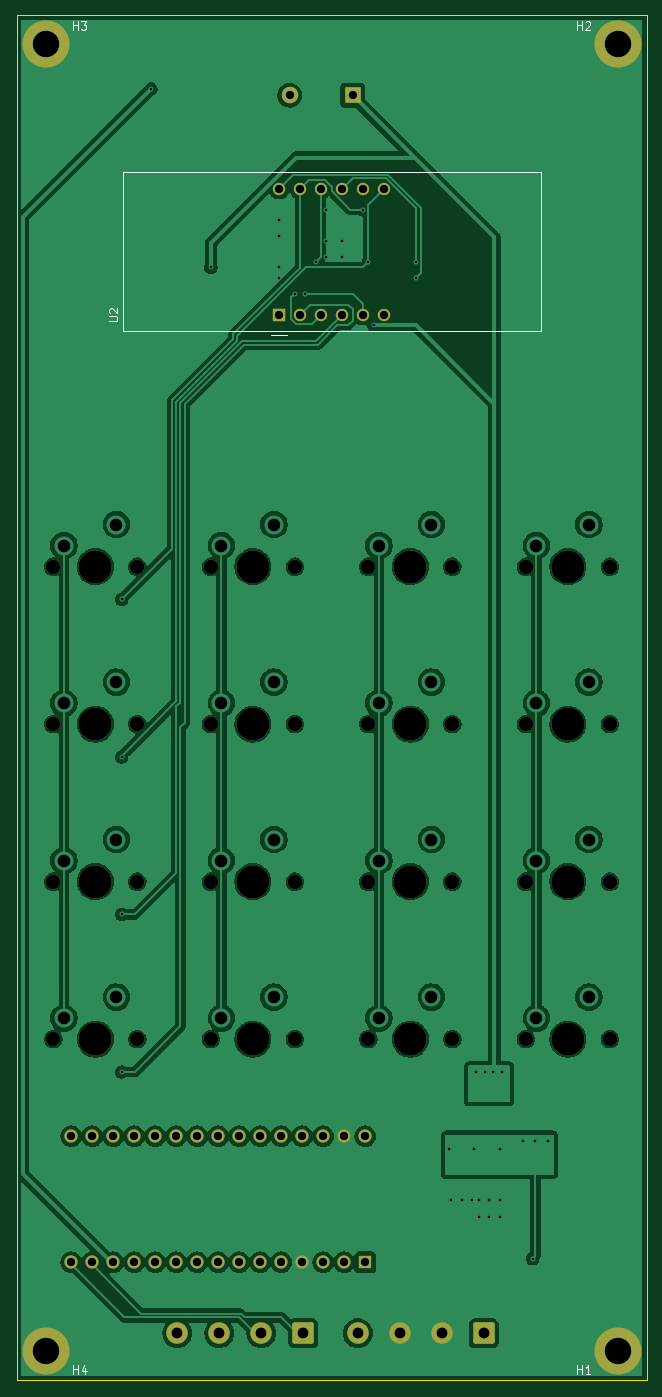
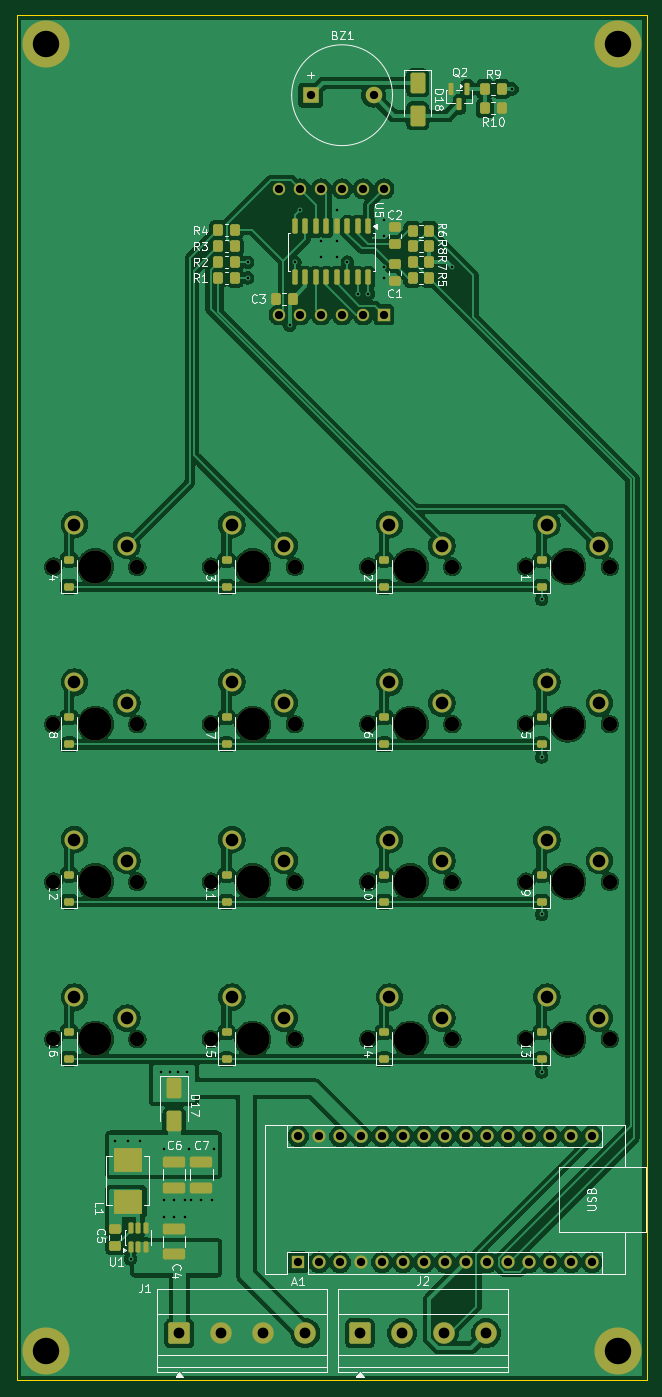
Circuit board: 9 layer files. Board 76.2 x 165.1 mm.
- bottom_copper: microwave-B_Cu.gbl (413510 bytes)
- bottom_mask: microwave-B_Mask.gbs (10085 bytes)
- bottom_silk: microwave-B_Silkscreen.gbo (64113 bytes)
- outline: microwave-Edge_Cuts.gm1 (608 bytes)
- top_copper: microwave-F_Cu.gtl (283612 bytes)
- top_mask: microwave-F_Mask.gts (4748 bytes)
- top_silk: microwave-F_Silkscreen.gto (3764 bytes)
- drill: microwave-NPTH.drl (1196 bytes)
- drill: microwave-PTH.drl (2659 bytes)

=== bottom_copper: microwave-B_Cu.gbl (413510 bytes, source omitted) ===
=== bottom_mask: microwave-B_Mask.gbs (10085 bytes, source omitted) ===
=== bottom_silk: microwave-B_Silkscreen.gbo (64113 bytes, source omitted) ===
=== outline: microwave-Edge_Cuts.gm1 ===
%TF.GenerationSoftware,KiCad,Pcbnew,10.0.4*%
%TF.CreationDate,2026-10-11T15:14:39-06:00*%
%TF.ProjectId,microwave,6d696372-6f77-4617-9665-2e6b69636164,rev?*%
%TF.SameCoordinates,Original*%
%TF.FileFunction,Profile,NP*%
%FSLAX46Y46*%
G04 Gerber Fmt 4.6, Leading zero omitted, Abs format (unit mm)*
G04 Created by KiCad (PCBNEW 10.0.4) date 2026-10-11 15:14:39*
%MOMM*%
%LPD*%
G01*
G04 APERTURE LIST*
%TA.AperFunction,Profile*%
%ADD10C,0.050000*%
%TD*%
G04 APERTURE END LIST*
D10*
X25400000Y-25400000D02*
X101600000Y-25400000D01*
X101600000Y-190500000D01*
X25400000Y-190500000D01*
X25400000Y-25400000D01*
M02*

=== top_copper: microwave-F_Cu.gtl (283612 bytes, source omitted) ===
=== top_mask: microwave-F_Mask.gts ===
%TF.GenerationSoftware,KiCad,Pcbnew,10.0.4*%
%TF.CreationDate,2026-10-11T15:14:39-06:00*%
%TF.ProjectId,microwave,6d696372-6f77-4617-9665-2e6b69636164,rev?*%
%TF.SameCoordinates,Original*%
%TF.FileFunction,Soldermask,Top*%
%TF.FilePolarity,Negative*%
%FSLAX46Y46*%
G04 Gerber Fmt 4.6, Leading zero omitted, Abs format (unit mm)*
G04 Created by KiCad (PCBNEW 10.0.4) date 2026-10-11 15:14:39*
%MOMM*%
%LPD*%
G01*
G04 APERTURE LIST*
G04 Aperture macros list*
%AMRoundRect*
0 Rectangle with rounded corners*
0 $1 Rounding radius*
0 $2 $3 $4 $5 $6 $7 $8 $9 X,Y pos of 4 corners*
0 Add a 4 corners polygon primitive as box body*
4,1,4,$2,$3,$4,$5,$6,$7,$8,$9,$2,$3,0*
0 Add four circle primitives for the rounded corners*
1,1,$1+$1,$2,$3*
1,1,$1+$1,$4,$5*
1,1,$1+$1,$6,$7*
1,1,$1+$1,$8,$9*
0 Add four rect primitives between the rounded corners*
20,1,$1+$1,$2,$3,$4,$5,0*
20,1,$1+$1,$4,$5,$6,$7,0*
20,1,$1+$1,$6,$7,$8,$9,0*
20,1,$1+$1,$8,$9,$2,$3,0*%
G04 Aperture macros list end*
%ADD10C,1.750000*%
%ADD11C,3.987800*%
%ADD12C,3.600000*%
%ADD13C,5.700000*%
%ADD14R,1.500000X1.500000*%
%ADD15C,1.500000*%
%ADD16RoundRect,0.250000X1.050000X1.050000X-1.050000X1.050000X-1.050000X-1.050000X1.050000X-1.050000X0*%
%ADD17C,2.600000*%
%ADD18R,2.000000X2.000000*%
%ADD19C,2.000000*%
%ADD20R,1.600000X1.600000*%
%ADD21O,1.600000X1.600000*%
G04 APERTURE END LIST*
D10*
%TO.C,MX9*%
X29845000Y-130175000D03*
D11*
X34925000Y-130175000D03*
D10*
X40005000Y-130175000D03*
%TD*%
%TO.C,MX10*%
X48895000Y-130175000D03*
D11*
X53975000Y-130175000D03*
D10*
X59055000Y-130175000D03*
%TD*%
%TO.C,MX3*%
X67945000Y-92075000D03*
D11*
X73025000Y-92075000D03*
D10*
X78105000Y-92075000D03*
%TD*%
%TO.C,MX1*%
X29845000Y-92075000D03*
D11*
X34925000Y-92075000D03*
D10*
X40005000Y-92075000D03*
%TD*%
D12*
%TO.C,H2*%
X98100000Y-28900000D03*
D13*
X98100000Y-28900000D03*
%TD*%
D10*
%TO.C,MX13*%
X29845000Y-149225000D03*
D11*
X34925000Y-149225000D03*
D10*
X40005000Y-149225000D03*
%TD*%
%TO.C,MX8*%
X86995000Y-111125000D03*
D11*
X92075000Y-111125000D03*
D10*
X97155000Y-111125000D03*
%TD*%
%TO.C,MX5*%
X29845000Y-111125000D03*
D11*
X34925000Y-111125000D03*
D10*
X40005000Y-111125000D03*
%TD*%
%TO.C,MX14*%
X48895000Y-149225000D03*
D11*
X53975000Y-149225000D03*
D10*
X59055000Y-149225000D03*
%TD*%
%TO.C,MX2*%
X48895000Y-92075000D03*
D11*
X53975000Y-92075000D03*
D10*
X59055000Y-92075000D03*
%TD*%
%TO.C,MX7*%
X67945000Y-111125000D03*
D11*
X73025000Y-111125000D03*
D10*
X78105000Y-111125000D03*
%TD*%
%TO.C,MX16*%
X86995000Y-149225000D03*
D11*
X92075000Y-149225000D03*
D10*
X97155000Y-149225000D03*
%TD*%
%TO.C,MX6*%
X48895000Y-111125000D03*
D11*
X53975000Y-111125000D03*
D10*
X59055000Y-111125000D03*
%TD*%
D12*
%TO.C,H1*%
X98100000Y-187000000D03*
D13*
X98100000Y-187000000D03*
%TD*%
D10*
%TO.C,MX4*%
X86995000Y-92075000D03*
D11*
X92075000Y-92075000D03*
D10*
X97155000Y-92075000D03*
%TD*%
D12*
%TO.C,H4*%
X28900000Y-187000000D03*
D13*
X28900000Y-187000000D03*
%TD*%
D14*
%TO.C,U2*%
X57150000Y-61620000D03*
D15*
X59690000Y-61620000D03*
X62230000Y-61620000D03*
X64770000Y-61620000D03*
X67310000Y-61620000D03*
X69850000Y-61620000D03*
X69850000Y-46380000D03*
X67310000Y-46380000D03*
X64770000Y-46380000D03*
X62230000Y-46380000D03*
X59690000Y-46380000D03*
X57150000Y-46380000D03*
%TD*%
D10*
%TO.C,MX12*%
X86995000Y-130175000D03*
D11*
X92075000Y-130175000D03*
D10*
X97155000Y-130175000D03*
%TD*%
D12*
%TO.C,H3*%
X28900000Y-28900000D03*
D13*
X28900000Y-28900000D03*
%TD*%
D10*
%TO.C,MX15*%
X67945000Y-149225000D03*
D11*
X73025000Y-149225000D03*
D10*
X78105000Y-149225000D03*
%TD*%
%TO.C,MX11*%
X67945000Y-130175000D03*
D11*
X73025000Y-130175000D03*
D10*
X78105000Y-130175000D03*
%TD*%
D16*
%TO.C,J2*%
X60071000Y-184785000D03*
D17*
X54991000Y-184785000D03*
X49911000Y-184785000D03*
X44831000Y-184785000D03*
%TD*%
D16*
%TO.C,J1*%
X81915000Y-184785000D03*
D17*
X76835000Y-184785000D03*
X71755000Y-184785000D03*
X66675000Y-184785000D03*
%TD*%
D18*
%TO.C,BZ1*%
X66030000Y-35052000D03*
D19*
X58430000Y-35052000D03*
%TD*%
D20*
%TO.C,A1*%
X67564000Y-176212500D03*
D21*
X65024000Y-176212500D03*
X62484000Y-176212500D03*
X59944000Y-176212500D03*
X57404000Y-176212500D03*
X54864000Y-176212500D03*
X52324000Y-176212500D03*
X49784000Y-176212500D03*
X47244000Y-176212500D03*
X44704000Y-176212500D03*
X42164000Y-176212500D03*
X39624000Y-176212500D03*
X37084000Y-176212500D03*
X34544000Y-176212500D03*
X32004000Y-176212500D03*
X32004000Y-160972500D03*
X34544000Y-160972500D03*
X37084000Y-160972500D03*
X39624000Y-160972500D03*
X42164000Y-160972500D03*
X44704000Y-160972500D03*
X47244000Y-160972500D03*
X49784000Y-160972500D03*
X52324000Y-160972500D03*
X54864000Y-160972500D03*
X57404000Y-160972500D03*
X59944000Y-160972500D03*
X62484000Y-160972500D03*
X65024000Y-160972500D03*
X67564000Y-160972500D03*
%TD*%
M02*

=== top_silk: microwave-F_Silkscreen.gto ===
%TF.GenerationSoftware,KiCad,Pcbnew,10.0.4*%
%TF.CreationDate,2026-10-11T15:14:39-06:00*%
%TF.ProjectId,microwave,6d696372-6f77-4617-9665-2e6b69636164,rev?*%
%TF.SameCoordinates,Original*%
%TF.FileFunction,Legend,Top*%
%TF.FilePolarity,Positive*%
%FSLAX46Y46*%
G04 Gerber Fmt 4.6, Leading zero omitted, Abs format (unit mm)*
G04 Created by KiCad (PCBNEW 10.0.4) date 2026-10-11 15:14:39*
%MOMM*%
%LPD*%
G01*
G04 APERTURE LIST*
%ADD10C,0.150000*%
%ADD11C,0.120000*%
G04 APERTURE END LIST*
D10*
X93218095Y-27124819D02*
X93218095Y-26124819D01*
X93218095Y-26601009D02*
X93789523Y-26601009D01*
X93789523Y-27124819D02*
X93789523Y-26124819D01*
X94218095Y-26220057D02*
X94265714Y-26172438D01*
X94265714Y-26172438D02*
X94360952Y-26124819D01*
X94360952Y-26124819D02*
X94599047Y-26124819D01*
X94599047Y-26124819D02*
X94694285Y-26172438D01*
X94694285Y-26172438D02*
X94741904Y-26220057D01*
X94741904Y-26220057D02*
X94789523Y-26315295D01*
X94789523Y-26315295D02*
X94789523Y-26410533D01*
X94789523Y-26410533D02*
X94741904Y-26553390D01*
X94741904Y-26553390D02*
X94170476Y-27124819D01*
X94170476Y-27124819D02*
X94789523Y-27124819D01*
X93218095Y-189684819D02*
X93218095Y-188684819D01*
X93218095Y-189161009D02*
X93789523Y-189161009D01*
X93789523Y-189684819D02*
X93789523Y-188684819D01*
X94789523Y-189684819D02*
X94218095Y-189684819D01*
X94503809Y-189684819D02*
X94503809Y-188684819D01*
X94503809Y-188684819D02*
X94408571Y-188827676D01*
X94408571Y-188827676D02*
X94313333Y-188922914D01*
X94313333Y-188922914D02*
X94218095Y-188970533D01*
X32258095Y-189684819D02*
X32258095Y-188684819D01*
X32258095Y-189161009D02*
X32829523Y-189161009D01*
X32829523Y-189684819D02*
X32829523Y-188684819D01*
X33734285Y-189018152D02*
X33734285Y-189684819D01*
X33496190Y-188637200D02*
X33258095Y-189351485D01*
X33258095Y-189351485D02*
X33877142Y-189351485D01*
X36604819Y-62381904D02*
X37414342Y-62381904D01*
X37414342Y-62381904D02*
X37509580Y-62334285D01*
X37509580Y-62334285D02*
X37557200Y-62286666D01*
X37557200Y-62286666D02*
X37604819Y-62191428D01*
X37604819Y-62191428D02*
X37604819Y-62000952D01*
X37604819Y-62000952D02*
X37557200Y-61905714D01*
X37557200Y-61905714D02*
X37509580Y-61858095D01*
X37509580Y-61858095D02*
X37414342Y-61810476D01*
X37414342Y-61810476D02*
X36604819Y-61810476D01*
X36700057Y-61381904D02*
X36652438Y-61334285D01*
X36652438Y-61334285D02*
X36604819Y-61239047D01*
X36604819Y-61239047D02*
X36604819Y-61000952D01*
X36604819Y-61000952D02*
X36652438Y-60905714D01*
X36652438Y-60905714D02*
X36700057Y-60858095D01*
X36700057Y-60858095D02*
X36795295Y-60810476D01*
X36795295Y-60810476D02*
X36890533Y-60810476D01*
X36890533Y-60810476D02*
X37033390Y-60858095D01*
X37033390Y-60858095D02*
X37604819Y-61429523D01*
X37604819Y-61429523D02*
X37604819Y-60810476D01*
X32258095Y-27124819D02*
X32258095Y-26124819D01*
X32258095Y-26601009D02*
X32829523Y-26601009D01*
X32829523Y-27124819D02*
X32829523Y-26124819D01*
X33210476Y-26124819D02*
X33829523Y-26124819D01*
X33829523Y-26124819D02*
X33496190Y-26505771D01*
X33496190Y-26505771D02*
X33639047Y-26505771D01*
X33639047Y-26505771D02*
X33734285Y-26553390D01*
X33734285Y-26553390D02*
X33781904Y-26601009D01*
X33781904Y-26601009D02*
X33829523Y-26696247D01*
X33829523Y-26696247D02*
X33829523Y-26934342D01*
X33829523Y-26934342D02*
X33781904Y-27029580D01*
X33781904Y-27029580D02*
X33734285Y-27077200D01*
X33734285Y-27077200D02*
X33639047Y-27124819D01*
X33639047Y-27124819D02*
X33353333Y-27124819D01*
X33353333Y-27124819D02*
X33258095Y-27077200D01*
X33258095Y-27077200D02*
X33210476Y-27029580D01*
%TO.C,U2*%
D11*
X38230000Y-63620000D02*
X38230000Y-44380000D01*
X38230000Y-63620000D02*
X88770000Y-63620000D01*
X56150000Y-64000000D02*
X58150000Y-64000000D01*
X88770000Y-44380000D02*
X38230000Y-44380000D01*
X88770000Y-63620000D02*
X88770000Y-44380000D01*
%TD*%
M02*

=== drill: microwave-NPTH.drl ===
M48
; DRILL file KiCad 10.0.4 date 2026-10-11T15:14:39
; FORMAT={-:-/ absolute / metric / decimal}
; #@! TF.CreationDate,2026-10-11T15:14:39-06:00
; #@! TF.GenerationSoftware,Kicad,Pcbnew,10.0.4
; #@! TF.FileFunction,NonPlated,1,2,NPTH
FMAT,2
METRIC
; #@! TA.AperFunction,NonPlated,NPTH,ComponentDrill
T1C1.750
; #@! TA.AperFunction,NonPlated,NPTH,ComponentDrill
T2C3.988
%
G90
G05
T1
X29.845Y-92.075
X29.845Y-111.125
X29.845Y-130.175
X29.845Y-149.225
X40.005Y-92.075
X40.005Y-111.125
X40.005Y-130.175
X40.005Y-149.225
X48.895Y-92.075
X48.895Y-111.125
X48.895Y-130.175
X48.895Y-149.225
X59.055Y-92.075
X59.055Y-111.125
X59.055Y-130.175
X59.055Y-149.225
X67.945Y-92.075
X67.945Y-111.125
X67.945Y-130.175
X67.945Y-149.225
X78.105Y-92.075
X78.105Y-111.125
X78.105Y-130.175
X78.105Y-149.225
X86.995Y-92.075
X86.995Y-111.125
X86.995Y-130.175
X86.995Y-149.225
X97.155Y-92.075
X97.155Y-111.125
X97.155Y-130.175
X97.155Y-149.225
T2
X34.925Y-92.075
X34.925Y-111.125
X34.925Y-130.175
X34.925Y-149.225
X53.975Y-92.075
X53.975Y-111.125
X53.975Y-130.175
X53.975Y-149.225
X73.025Y-92.075
X73.025Y-111.125
X73.025Y-130.175
X73.025Y-149.225
X92.075Y-92.075
X92.075Y-111.125
X92.075Y-130.175
X92.075Y-149.225
M30

=== drill: microwave-PTH.drl ===
M48
; DRILL file KiCad 10.0.4 date 2026-10-11T15:14:39
; FORMAT={-:-/ absolute / metric / decimal}
; #@! TF.CreationDate,2026-10-11T15:14:39-06:00
; #@! TF.GenerationSoftware,Kicad,Pcbnew,10.0.4
; #@! TF.FileFunction,Plated,1,2,PTH
FMAT,2
METRIC
; #@! TA.AperFunction,Plated,PTH,ViaDrill
T1C0.305
; #@! TA.AperFunction,Plated,PTH,ComponentDrill
T2C1.000
; #@! TA.AperFunction,Plated,PTH,ComponentDrill
T3C1.300
; #@! TA.AperFunction,Plated,PTH,ComponentDrill
T4C1.524
; #@! TA.AperFunction,Plated,PTH,ComponentDrill
T5C3.200
%
G90
G05
T1
X38.1Y-96.044
X38.1Y-115.094
X38.1Y-134.144
X38.1Y-153.194
X41.656Y-34.29
X48.895Y-55.88
X57.15Y-50.165
X57.15Y-52.07
X57.15Y-55.88
X57.15Y-57.15
X59.055Y-59.055
X60.325Y-59.055
X61.595Y-55.245
X62.865Y-48.895
X62.865Y-52.705
X62.865Y-54.61
X64.77Y-52.705
X64.77Y-54.61
X67.31Y-48.895
X67.945Y-55.245
X68.58Y-62.865
X73.66Y-55.245
X73.66Y-57.15
X77.724Y-162.56
X77.978Y-168.656
X79.248Y-168.656
X80.518Y-168.656
X80.772Y-162.56
X80.962Y-153.162
X81.28Y-168.656
X81.28Y-170.688
X82.042Y-153.162
X82.55Y-168.656
X82.55Y-170.688
X83.058Y-153.162
X83.82Y-162.56
X83.82Y-168.656
X83.82Y-170.688
X84.138Y-153.162
X86.614Y-161.544
X87.818Y-175.768
X88.138Y-161.544
X89.662Y-161.544
T2
X32.004Y-160.972
X32.004Y-176.213
X34.544Y-160.972
X34.544Y-176.213
X37.084Y-160.972
X37.084Y-176.213
X39.624Y-160.972
X39.624Y-176.213
X42.164Y-160.972
X42.164Y-176.213
X44.704Y-160.972
X44.704Y-176.213
X47.244Y-160.972
X47.244Y-176.213
X49.784Y-160.972
X49.784Y-176.213
X52.324Y-160.972
X52.324Y-176.213
X54.864Y-160.972
X54.864Y-176.213
X57.15Y-46.38
X57.15Y-61.62
X57.404Y-160.972
X57.404Y-176.213
X58.43Y-35.052
X59.69Y-46.38
X59.69Y-61.62
X59.944Y-160.972
X59.944Y-176.213
X62.23Y-46.38
X62.23Y-61.62
X62.484Y-160.972
X62.484Y-176.213
X64.77Y-46.38
X64.77Y-61.62
X65.024Y-160.972
X65.024Y-176.213
X66.03Y-35.052
X67.31Y-46.38
X67.31Y-61.62
X67.564Y-160.972
X67.564Y-176.213
X69.85Y-46.38
X69.85Y-61.62
T3
X44.831Y-184.785
X49.911Y-184.785
X54.991Y-184.785
X60.071Y-184.785
X66.675Y-184.785
X71.755Y-184.785
X76.835Y-184.785
X81.915Y-184.785
T4
X31.115Y-89.535
X31.115Y-108.585
X31.115Y-127.635
X31.115Y-146.685
X37.465Y-86.995
X37.465Y-106.045
X37.465Y-125.095
X37.465Y-144.145
X50.165Y-89.535
X50.165Y-108.585
X50.165Y-127.635
X50.165Y-146.685
X56.515Y-86.995
X56.515Y-106.045
X56.515Y-125.095
X56.515Y-144.145
X69.215Y-89.535
X69.215Y-108.585
X69.215Y-127.635
X69.215Y-146.685
X75.565Y-86.995
X75.565Y-106.045
X75.565Y-125.095
X75.565Y-144.145
X88.265Y-89.535
X88.265Y-108.585
X88.265Y-127.635
X88.265Y-146.685
X94.615Y-86.995
X94.615Y-106.045
X94.615Y-125.095
X94.615Y-144.145
T5
X28.9Y-28.9
X28.9Y-187.0
X98.1Y-28.9
X98.1Y-187.0
M30
